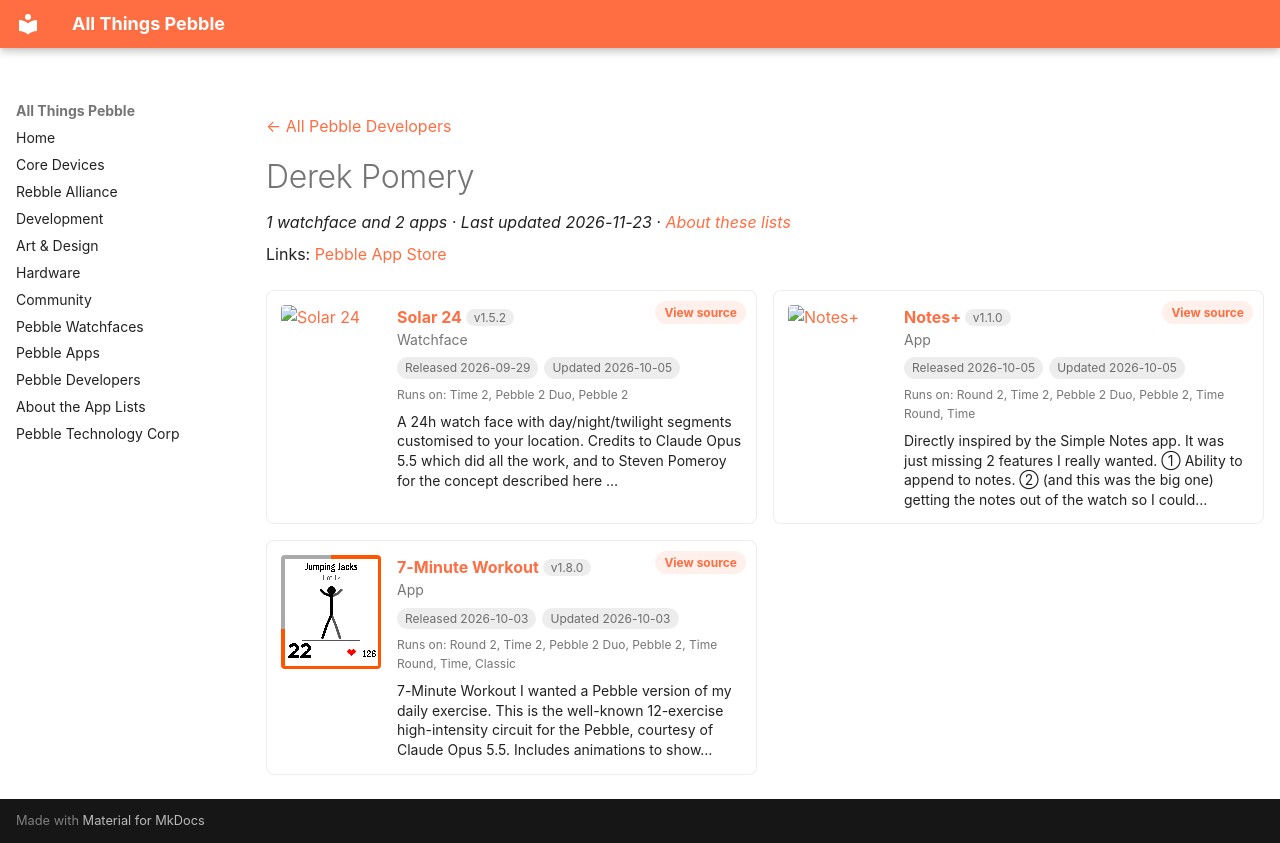

repository: saltedlolly/all-things-pebble · page: developers/derek-pomery.html · generator: mkdocs

---
title: "Derek Pomery"
hide:
  - toc
---

<!-- Generated by scripts/update_app_directory.py: do not edit by hand -->
[← All Pebble Developers](../developers.md)

<div class="dev-header" markdown>

<div class="dev-intro" markdown>

# Derek Pomery

*1 watchface and 2 apps · Last updated 2026-11-23 · [About these lists](../about-app-lists.md)*

Links: [Pebble App Store](https://apps.repebble.com/apps/dev/derek-pomery_a3018d0553fce8ef213841de)

</div>
</div>

<div class="dev-controls" data-search-exclude hidden>
<div class="dev-filter" role="group" aria-label="Show"><button type="button" data-filter="all" aria-pressed="true">All <span>3</span></button><button type="button" data-filter="watchface" aria-pressed="false">Watchfaces <span>1</span></button><button type="button" data-filter="watchapp" aria-pressed="false">Apps <span>2</span></button></div>
<label class="dev-sort">Sort by <select><option value="updated">Recently updated</option><option value="released">Newest release</option><option value="title">A–Z</option></select></label>
</div>

<div class="app-grid dev-apps" data-search-exclude>
<div class="app-card" data-type="watchface" data-title="solar 24" data-released="2026-09-29" data-updated="2026-10-05">
<a class="app-shot" href="https://apps.repebble.com/7c57983c73d04247b5bfb6b7" data-search-exclude><img src="../images/apps/7c57983c73d04247b5bfb6b7.png" alt="Solar 24" loading="lazy"></a>
<div class="app-info">
<h2 class="app-name" id="app-7c57983c73d04247b5bfb6b7"><a href="https://apps.repebble.com/7c57983c73d04247b5bfb6b7">Solar 24</a> <span class="app-version" title="Latest version" data-search-exclude>v1.5.2</span></h2>
<a class="app-source" href="https://m8y.org/pebble/" title="Source code" data-search-exclude>View source</a>
<div class="app-dev">Watchface</div>
<div class="app-tags" data-search-exclude><span title="First published in the app store">Released 2026-09-29</span> <span title="Latest release in the app store">Updated 2026-10-05</span></div>
<div class="app-watches" title="Supported watches" data-search-exclude>Runs on: Time 2, Pebble 2 Duo, Pebble 2</div>
<p class="app-desc">A 24h watch face with day/night/twilight segments customised to your location. Credits to Claude Opus 5.5 which did all the work, and to Steven Pomeroy for the concept described here …</p>
</div>
</div>
<div class="app-card" data-type="watchapp" data-title="notes+" data-released="2026-10-05" data-updated="2026-10-05">
<a class="app-shot" href="https://apps.repebble.com/6c3b99402ffd45569323b7aa" data-search-exclude><img src="../images/apps/6c3b99402ffd45569323b7aa.png" alt="Notes+" loading="lazy"></a>
<div class="app-info">
<h2 class="app-name" id="app-6c3b99402ffd45569323b7aa"><a href="https://apps.repebble.com/6c3b99402ffd45569323b7aa">Notes+</a> <span class="app-version" title="Latest version" data-search-exclude>v1.1.0</span></h2>
<a class="app-source" href="https://m8y.org/pebble/" title="Source code" data-search-exclude>View source</a>
<div class="app-dev">App</div>
<div class="app-tags" data-search-exclude><span title="First published in the app store">Released 2026-10-05</span> <span title="Latest release in the app store">Updated 2026-10-05</span></div>
<div class="app-watches" title="Supported watches" data-search-exclude>Runs on: Round 2, Time 2, Pebble 2 Duo, Pebble 2, Time Round, Time</div>
<p class="app-desc">Directly inspired by the Simple Notes app. It was just missing 2 features I really wanted. ① Ability to append to notes. ② (and this was the big one) getting the notes out of the watch so I could…</p>
</div>
</div>
<div class="app-card" data-type="watchapp" data-title="7-minute workout" data-released="2026-10-03" data-updated="2026-10-03">
<a class="app-shot" href="https://apps.repebble.com/0ca00e938572442eb31cff74" data-search-exclude><img src="../images/apps/0ca00e938572442eb31cff74.png" alt="7-Minute Workout" loading="lazy"></a>
<div class="app-info">
<h2 class="app-name" id="app-0ca00e938572442eb31cff74"><a href="https://apps.repebble.com/0ca00e938572442eb31cff74">7-Minute Workout</a> <span class="app-version" title="Latest version" data-search-exclude>v1.8.0</span></h2>
<a class="app-source" href="https://m8y.org/pebble/" title="Source code" data-search-exclude>View source</a>
<div class="app-dev">App</div>
<div class="app-tags" data-search-exclude><span title="First published in the app store">Released 2026-10-03</span> <span title="Latest release in the app store">Updated 2026-10-03</span></div>
<div class="app-watches" title="Supported watches" data-search-exclude>Runs on: Round 2, Time 2, Pebble 2 Duo, Pebble 2, Time Round, Time, Classic</div>
<p class="app-desc">7-Minute Workout I wanted a Pebble version of my daily exercise. This is the well-known 12-exercise high-intensity circuit for the Pebble, courtesy of Claude Opus 5.5. Includes animations to show…</p>
</div>
</div>
</div>
